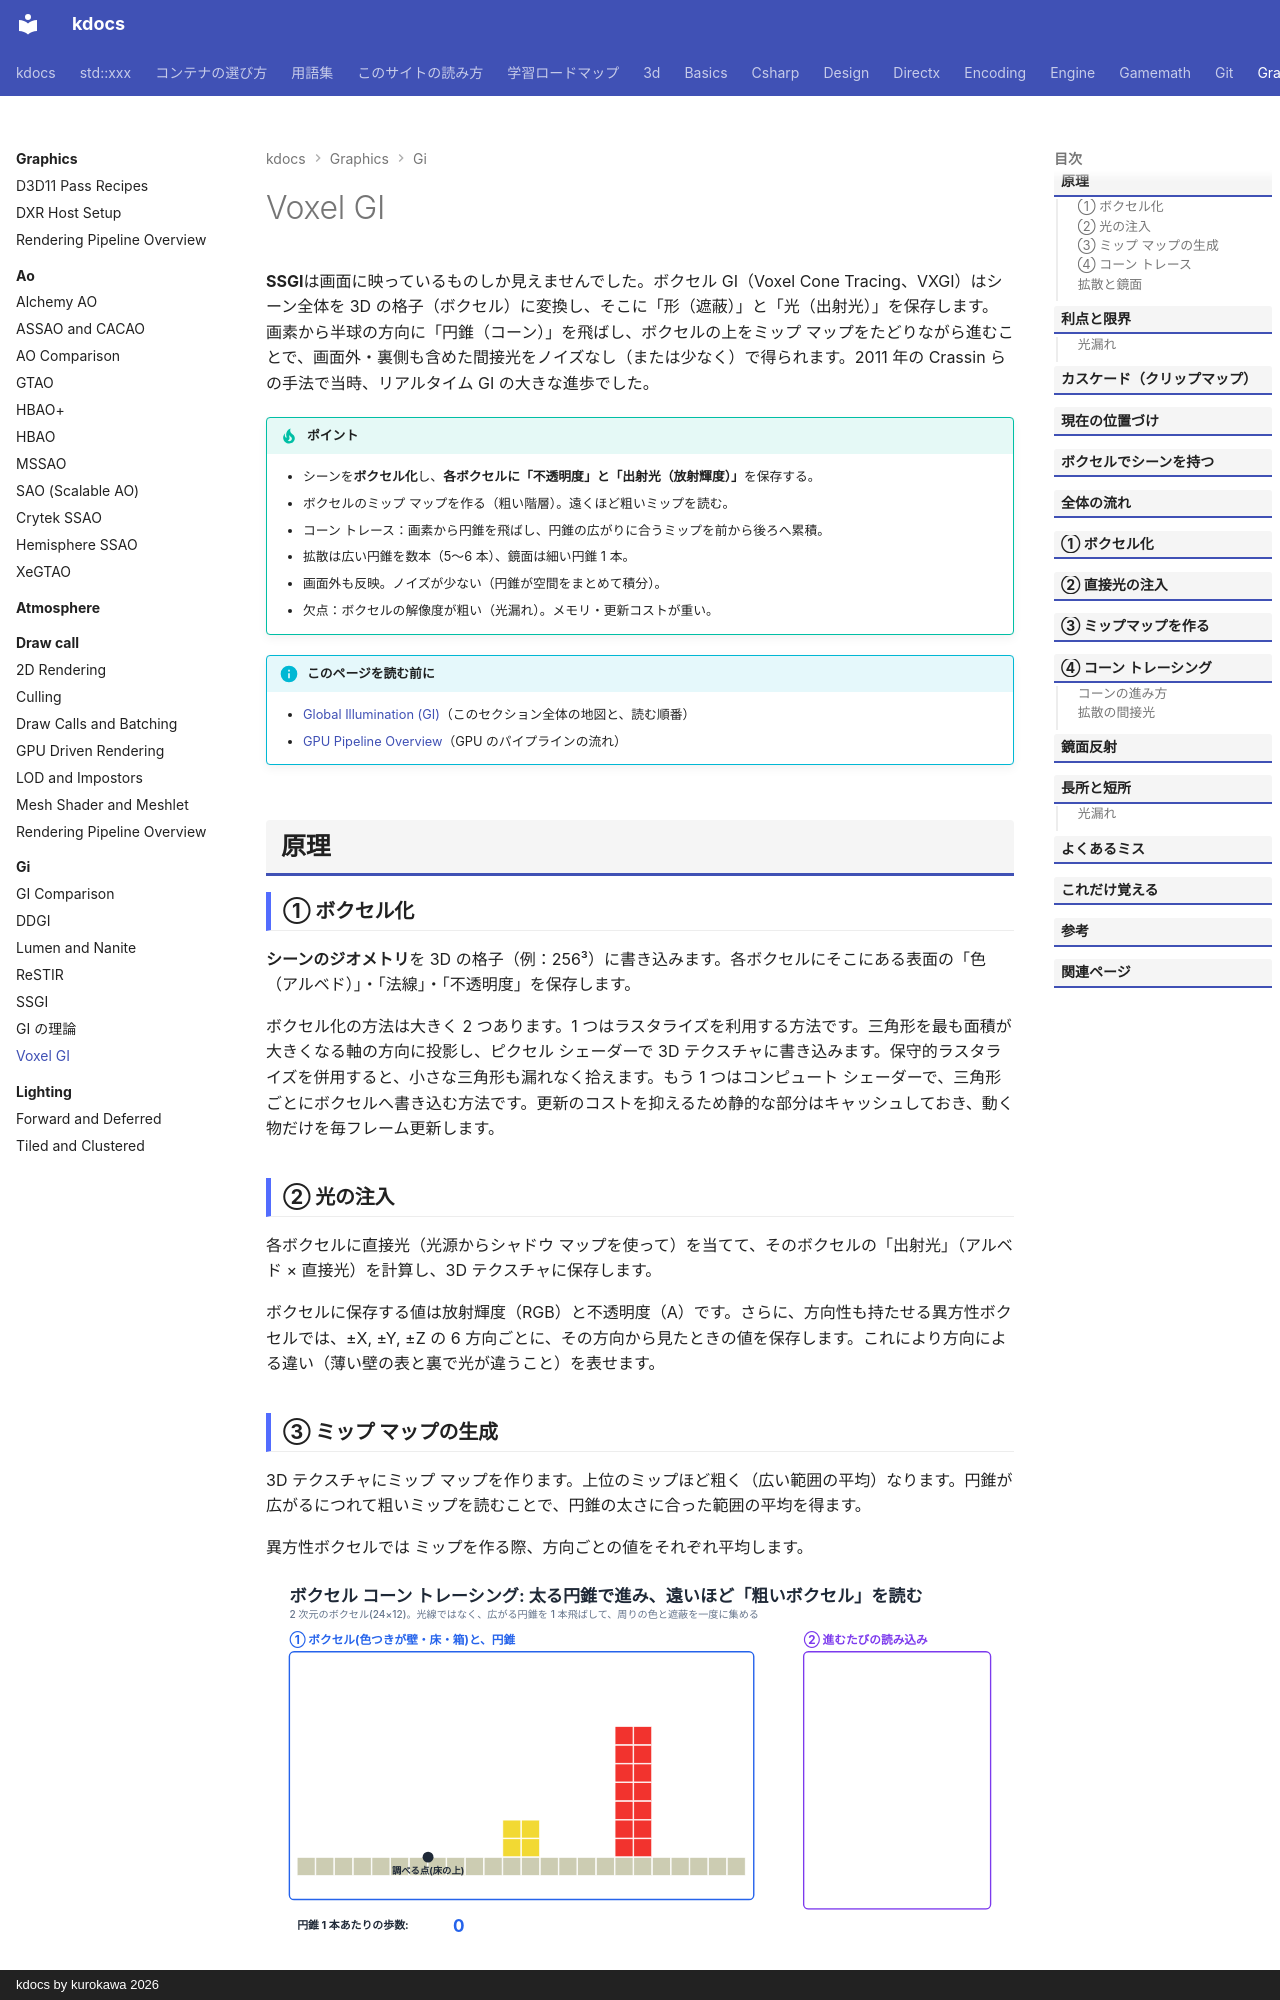

repository: qwzxdf/kdocs · page: graphics/gi/voxel-gi/index.html · generator: mkdocs · copyright: kdocs by kurokawa 2026

---
title: Voxel GI
tags:
  - 描画
---

# Voxel GI

<strong>SSGI</strong>は画面に映っているものしか見えませんでした。ボクセル GI（Voxel Cone Tracing、VXGI）はシーン全体を 3D の格子（ボクセル）に変換し、そこに「形（遮蔽）」と「光（出射光）」を保存します。画素から半球の方向に「円錐（コーン）」を飛ばし、ボクセルの上をミップ マップをたどりながら進むことで、画面外・裏側も含めた間接光をノイズなし（または少なく）で得られます。2011 年の Crassin らの手法で当時、リアルタイム GI の大きな進歩でした。

!!! tip "ポイント"
    - シーンを<strong>ボクセル化</strong>し、<strong>各ボクセルに「不透明度」と「出射光（放射輝度）」</strong>を保存する。
    - ボクセルのミップ マップを作る（粗い階層）。遠くほど粗いミップを読む。
    - コーン トレース：画素から円錐を飛ばし、円錐の広がりに合うミップを前から後ろへ累積。
    - 拡散は広い円錐を数本（5〜6 本）、鏡面は細い円錐 1 本。
    - 画面外も反映。ノイズが少ない（円錐が空間をまとめて積分）。
    - 欠点：ボクセルの解像度が粗い（光漏れ）。メモリ・更新コストが重い。

!!! info "このページを読む前に"
    - [Global Illumination (GI)](index.md)（このセクション全体の地図と、読む順番）
    - [GPU Pipeline Overview](../../directx/concepts/gpu-pipeline.md)（GPU のパイプラインの流れ）

## 原理

### ① ボクセル化

<strong>シーンのジオメトリ</strong>を 3D の格子（例：256³）に書き込みます。各ボクセルにそこにある表面の「色（アルベド）」・「法線」・「不透明度」を保存します。

ボクセル化の方法は大きく 2 つあります。1 つはラスタライズを利用する方法です。三角形を最も面積が大きくなる軸の方向に投影し、ピクセル シェーダーで 3D テクスチャに書き込みます。保守的ラスタライズを併用すると、小さな三角形も漏れなく拾えます。もう 1 つはコンピュート シェーダーで、三角形ごとにボクセルへ書き込む方法です。更新のコストを抑えるため静的な部分はキャッシュしておき、動く物だけを毎フレーム更新します。

### ② 光の注入

各ボクセルに直接光（光源からシャドウ マップを使って）を当てて、そのボクセルの「出射光」（アルベド × 直接光）を計算し、3D テクスチャに保存します。

ボクセルに保存する値は放射輝度（RGB）と不透明度（A）です。さらに、方向性も持たせる異方性ボクセルでは、±X, ±Y, ±Z の 6 方向ごとに、その方向から見たときの値を保存します。これにより方向による違い（薄い壁の表と裏で光が違うこと）を表せます。
